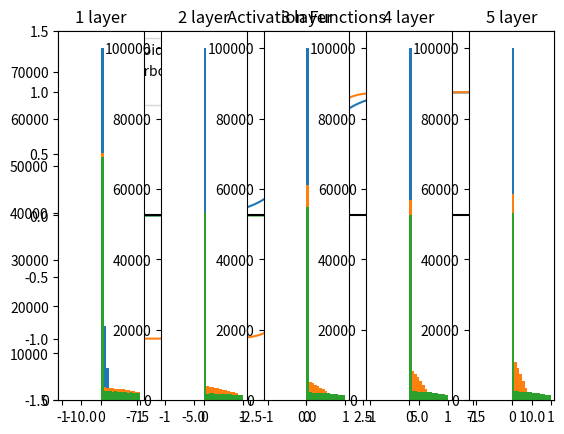

Generate this figure with matplotlib:
"""
6.2 가중치 초기값 (Weight)
- init_W 형태(ex10_twolayer)
 평균 0, 편차 1인 정규분포의 random 값 : -0.5 ~ 0.5 사이의 값이 가장 많이 뽑힌다.
 random 값을 준 이유 : 초기값을 0으로 주었다간 X dot W 이 모두 0
                    초기값을 1로 주었다간 X dot W 이 모두 같아질 것이다.
                    결론 = W 의 값들에 따라 학습이 될 수도 있고, 안 될 수도 있다.

** 신경망의 파라미터인 가중치행렬(W) 를 처음에 어떻게 초기화 하느냐에 따라 신경망의 학습 성능이 달라질 수 있다. **

weight(가중치) 의 초기값을 모두 0 또는 균일한 값으로 정하면 학습이 이루어지지 않기 때문에
weight(가중치) 의 초기값은 보통 정규 분포를 따르는 난수를 랜덤하게 추출해서 만듦.
그런데 정규분포의 표준편차에 따라 학습 성능이 달라진다. why? 표준편차가 활성화 함수에 따라 또한 변화하기 때문

1) weight 행렬의 초깃값을 N(0, 1) 분포를 따르는 난수로 생성하면
활성화 함수를 지나는 값(즉, 활성화값)들이 0 과 1 주위에 치우쳐서 분포하게 된다.
- why? 각 층의 활성화값들이 0과 1에 치우쳐 분포되므로 여기서 사용한 시그모이드 함수는 출력이 0, 1 에 가까워지면 그 미분은 0에 다가간다.
        따라서 데이터가 0과 1에 치우쳐 분포하게 되면 역전파의 기울기 값이 점점 작아지다가 사라진다.
- 역전파의 gradient 값들이 점점 작아지다가 사라지는 현상 (기울기 소실, gradient vanishing) 이 발생하게 됨

2) weight 행렬의 초깃값을 N(0, 0.01) 분포를 따르는 난수로 생성하면
활성화 값들이 0.5 주위에 치우쳐서 분포하게 된다
- why? 표준편차가 0.01 인 정규분포의 범위를 활성화 함수의 범위로 설정한다. 활성화 함수의 gradient 가 0.5 가까이 된다.
- 뉴런 1 개 짜리 신경망과 거의 비슷한 결과를 도출한다. (다수의 뉴런이 거의 같은 값을 출력하고 있으므로)
- 이러한 현상을 표현력 (representational power) 제한이라고 한다.

해결책(활성화 함수에 따라 달라진다)
1) Xvaier 초기값 : 이전 계층의 노드(뉴런)의 갯수가 n 개이면 N(0, sqrt(1/n))인 분포를 따르는 난수로 생성하는 것.
                  - 활성화 함수가 sigmoid, tanh 인 경우 사용하기 용이 (ReLU 는 부적합)
                  - 층마다 n 이 달라짐에 주의할 것 (입력값과 가중치를 dot 하기 때문에 이전 계층의 노드가 중요하다는 의견이 있음)

2) He 초기값 : 이전 계층의 노드(뉴런)의 갯수가 n 개이면 N(0, sqrt(2/n))인 분포를 따르는 난수로 생성하는 것.
             - 가중치 행렬의 초기값을 2배로 주었다.
             - 활성화 함수가 ReLU 함수인 경우 사용하기 용이
             - 층마다 n 이 달라짐에 주의할 것

"""
import numpy as np
import matplotlib.pyplot as plt


def sigmoid(x):
    return 1 / (1 + np.exp(-x))


def tanh(x):
    return np.tanh(x)


def relu(x):
    return np.maximum(x, 0)


if __name__ == '__main__':
    # 은닉층에서 자주 사용하는 3가지 활성화 함수 그래프
    x = np.linspace(-10, 10, 1000)
    y_sig = sigmoid(x)
    y_tanh = tanh(x)
    y_relu = relu(x)
    plt.title('Activation Function')
    plt.plot(x, y_sig, label='Sigmoid')
    plt.plot(x, y_tanh, label='Hyperbolic Tangent')
    plt.plot(x, y_relu, label='ReLU')
    plt.ylim((-1.5, 1.5))
    plt.axvline(color='black')
    plt.axhline(color='black')
    plt.legend()
    plt.title('Activation Functions')
    plt.show()
    
    """
    그래프 해석
    hyperbolic tangent : -1 ~ 1 범위에서 작동, 0 이상인 양수에서 양수가 된다.
    """

    """
    Weight 를 임의의 양수, 정규분포로 만들고, 활성화 함수에 따라 값이 어떻게 변하는지 관찰
    """
    # step 1. 가상의 신경망에서 사용할 테스트 데이터를 생성
    np.random.seed(108)
    x = np.random.randn(1000, 100)  # 정규화된 mini-batch
    # step 2. 은닉층 생성
    node_num = 100  # 은닉층의 노드(뉴런) 갯수
    hidden_layer_size = 5  # 은닉층 갯수
    activations = dict()  # 데이터가 각 은닉층을 지났을 때 출력되는 값들을 저장
    weight_init_types = {
        'std=0.01': 0.01,
        'Xavier': np.sqrt(1 / node_num),
        'He': np.sqrt(2 / node_num)
    }
    input_data = np.random.randn(1_000, 100)

    for k, v in weight_init_types.items():
        x = input_data
        # 입력 데이터 x를 5개의 은닉층을 통과시킴.
        for i in range(hidden_layer_size):
            # 은닉층에서 사용하는 가중치 행렬:
            # 평균 0, 표준편차 1인 정규분포(N(0, 1))를 따르는 난수로 가중치 행렬 생성
            # w = np.random.randn(node_num, node_num)
            # w = np.random.randn(node_num, node_num) * 0.01  # N(0, 0.01)
            # w = np.random.randn(node_num, node_num) * np.sqrt(1/node_num)  # N(0, sqrt(1/n))
            # w = np.random.randn(node_num, node_num) * np.sqrt(2/node_num)  # N(0, sqrt(2/n))
            w = np.random.randn(node_num, node_num) * v
            a = x.dot(w)  # a = x @ w
            # x = sigmoid(a)  # 활성화 함수 적용 -> 은닉층의 출력(output)
            # x = tanh(a)
            x = relu(a)
            activations[i] = x  # 그래프 그리기 위해서 출력 결과를 저장

        for i, output in activations.items():
            plt.subplot(1, len(activations), i + 1)
            # subplot(nrows, ncols, index). 인덱스는 양수(index >= 0).
            plt.title(f'{i + 1} layer')
            plt.hist(output.flatten(), bins=30, range=(-1, 1))
        plt.show()


